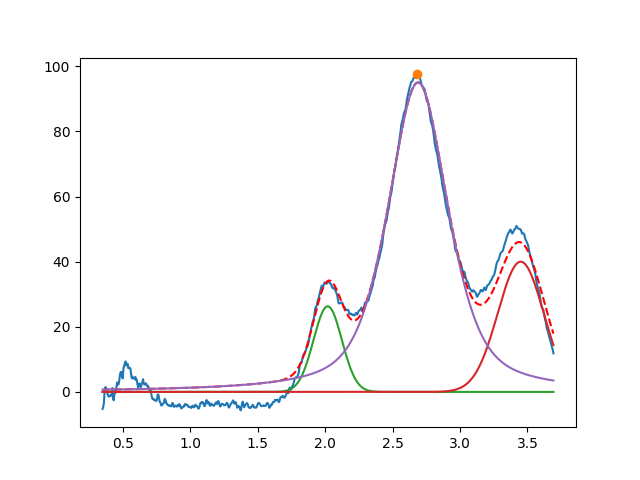

The file beside this chart, header and first rows:
2.019009694914351005e+00, 2.629273772804885922e+01, 2.476553130192666319e-01, 9.999999999999998890e-01
3.450000000000000622e+00, 3.999999999999999289e+01, 3.999999999999999667e-01, 9.999999999999998890e-01
2.688641978896321838e+00, 9.504665600012143045e+01, 5.294531142370236809e-01, 4.330001725274408853e-01
